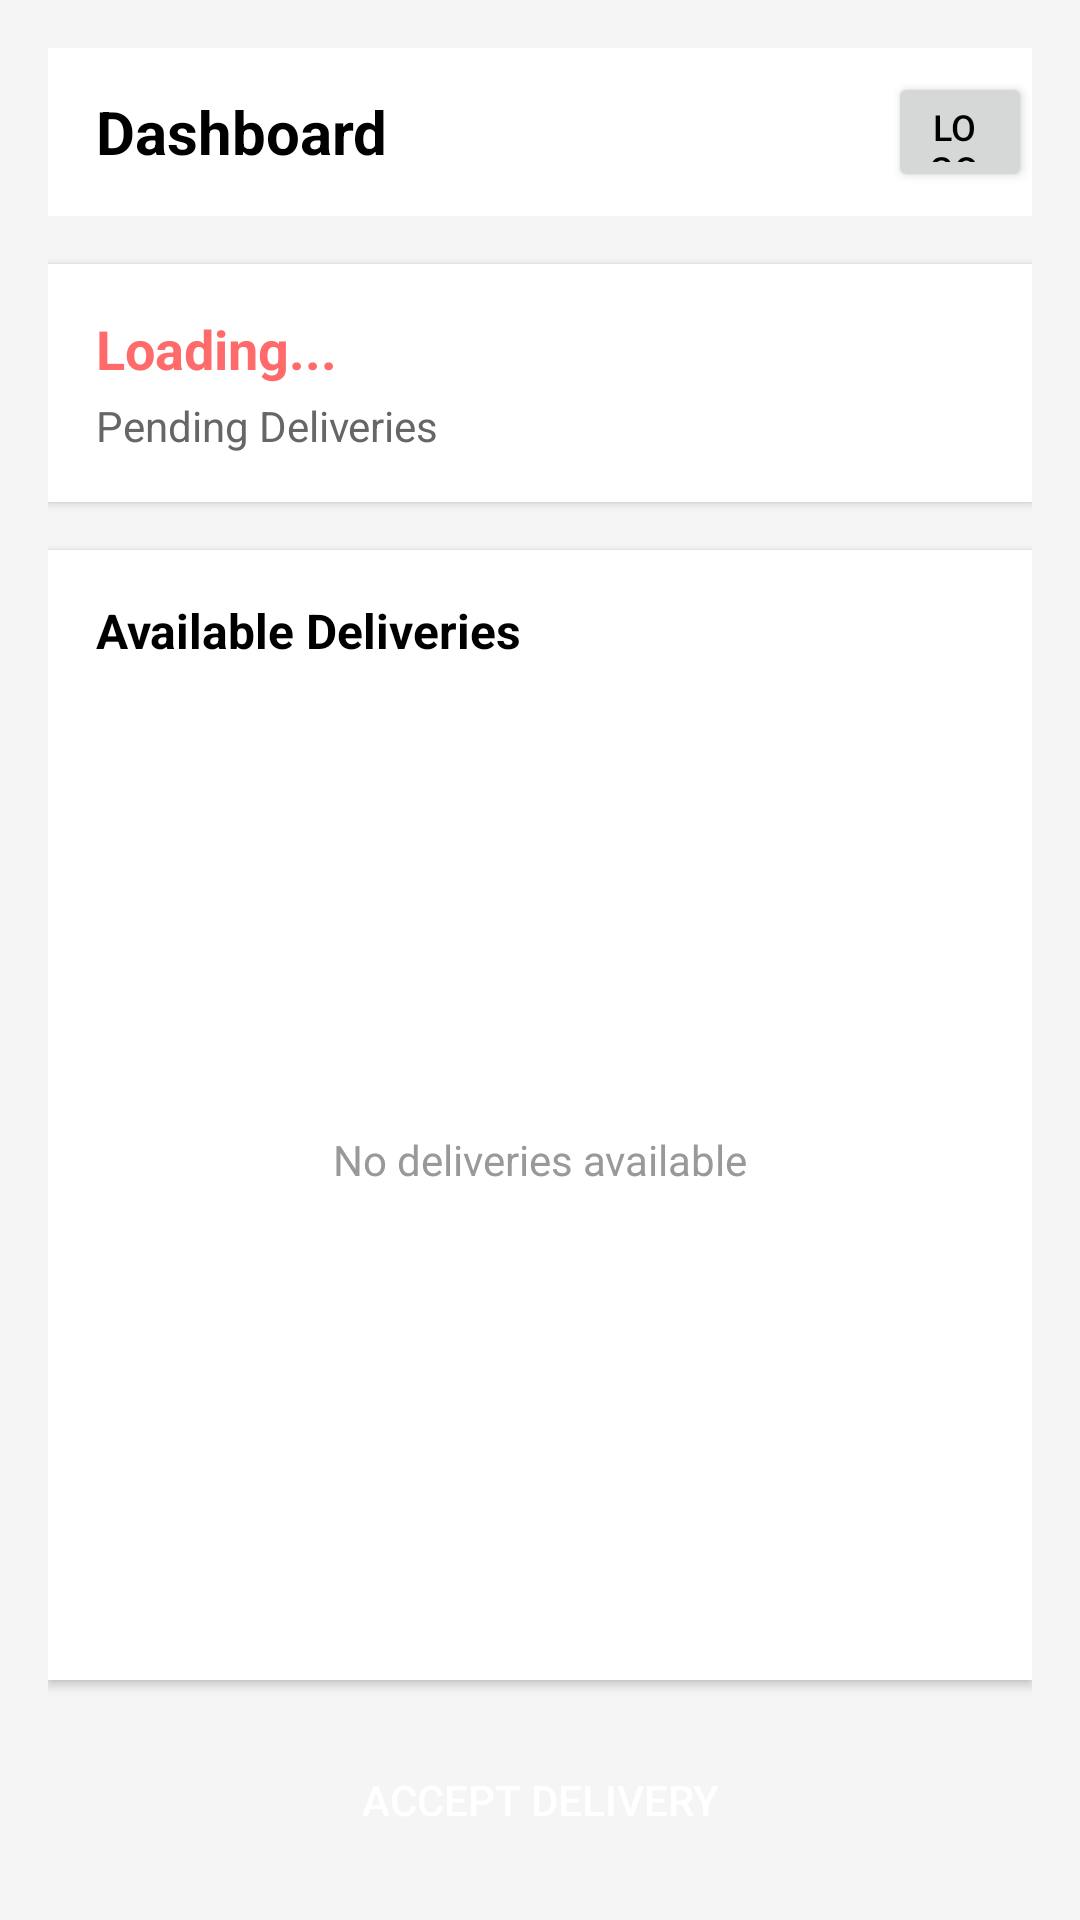

This screen was rendered from an Android layout file. Write that file and the resources it references.
<!-- AndroidManifest.xml: application theme Theme.MuulRouteDriver -->
<!-- res/layout/activity_dashboard.xml -->
<?xml version="1.0" encoding="utf-8"?>
<LinearLayout xmlns:android="http://schemas.android.com/apk/res/android"
    android:layout_width="match_parent"
    android:layout_height="match_parent"
    android:orientation="vertical"
    android:padding="16dp"
    android:background="#F5F5F5">

    
    <LinearLayout
        android:layout_width="match_parent"
        android:layout_height="56dp"
        android:orientation="horizontal"
        android:gravity="center_vertical"
        android:background="#FFFFFF">

        <TextView
            android:layout_width="0dp"
            android:layout_height="wrap_content"
            android:layout_weight="1"
            android:text="@string/dashboard_title"
            android:textSize="20sp"
            android:textStyle="bold"
            android:textColor="#000000"
            android:paddingStart="16dp" />

        <Button
            android:id="@+id/logoutButton"
            android:layout_width="48dp"
            android:layout_height="40dp"
            android:text="@string/logout_button"
            android:textSize="12sp"
            android:paddingEnd="16dp" />

    </LinearLayout>

    
    <LinearLayout
        android:layout_width="match_parent"
        android:layout_height="wrap_content"
        android:orientation="vertical"
        android:background="#FFFFFF"
        android:padding="16dp"
        android:layout_marginTop="16dp"
        android:elevation="2dp">

        <TextView
            android:id="@+id/deliveryCountTextView"
            android:layout_width="wrap_content"
            android:layout_height="wrap_content"
            android:text="@string/loading"
            android:textSize="18sp"
            android:textStyle="bold"
            android:textColor="#FF6B6B" />

        <TextView
            android:layout_width="wrap_content"
            android:layout_height="wrap_content"
            android:text="@string/pending_deliveries"
            android:textSize="14sp"
            android:textColor="#666666"
            android:layout_marginTop="4dp" />

    </LinearLayout>

    
    <LinearLayout
        android:layout_width="match_parent"
        android:layout_height="0dp"
        android:layout_weight="1"
        android:orientation="vertical"
        android:background="#FFFFFF"
        android:padding="16dp"
        android:layout_marginTop="16dp"
        android:elevation="2dp">

        <TextView
            android:layout_width="wrap_content"
            android:layout_height="wrap_content"
            android:text="@string/available_deliveries"
            android:textSize="16sp"
            android:textStyle="bold"
            android:textColor="#000000" />

        <FrameLayout
            android:layout_width="match_parent"
            android:layout_height="0dp"
            android:layout_weight="1"
            android:layout_marginTop="8dp">

            <TextView
                android:layout_width="match_parent"
                android:layout_height="match_parent"
                android:text="@string/no_deliveries"
                android:textSize="14sp"
                android:textColor="#999999"
                android:gravity="center" />

        </FrameLayout>

    </LinearLayout>

    
    <Button
        android:id="@+id/acceptDeliveryButton"
        android:layout_width="match_parent"
        android:layout_height="48dp"
        android:text="@string/accept_delivery_button"
        android:textColor="@android:color/white"
        android:background="@drawable/button_background"
        android:layout_marginTop="16dp" />

</LinearLayout>
<!-- resources referenced by this layout -->
<resources>
  <string name="accept_delivery_button">Accept Delivery</string>
  <string name="available_deliveries">Available Deliveries</string>
  <string name="dashboard_title">Dashboard</string>
  <string name="loading">Loading...</string>
  <string name="logout_button">Logout</string>
  <string name="no_deliveries">No deliveries available</string>
  <string name="pending_deliveries">Pending Deliveries</string>
  <style name="Theme.MuulRouteDriver" parent="Theme.AppCompat.Light.NoActionBar">
          <item name="colorPrimary">@color/primary</item>
          <item name="colorPrimaryDark">@color/primary_dark</item>
          <item name="colorAccent">@color/accent</item>
          <item name="android:windowBackground">@android:color/white</item>
          <item name="android:textColorPrimary">@color/black</item>
          <item name="android:textColorSecondary">@color/gray_dark</item>
          <item name="android:statusBarColor">@color/primary</item>
      </style>
  <color name="primary">#FF6B6B</color>
  <color name="primary_dark">#E74C3C</color>
  <color name="accent">#3498DB</color>
  <color name="black">#000000</color>
  <color name="gray_dark">#666666</color>
</resources>
